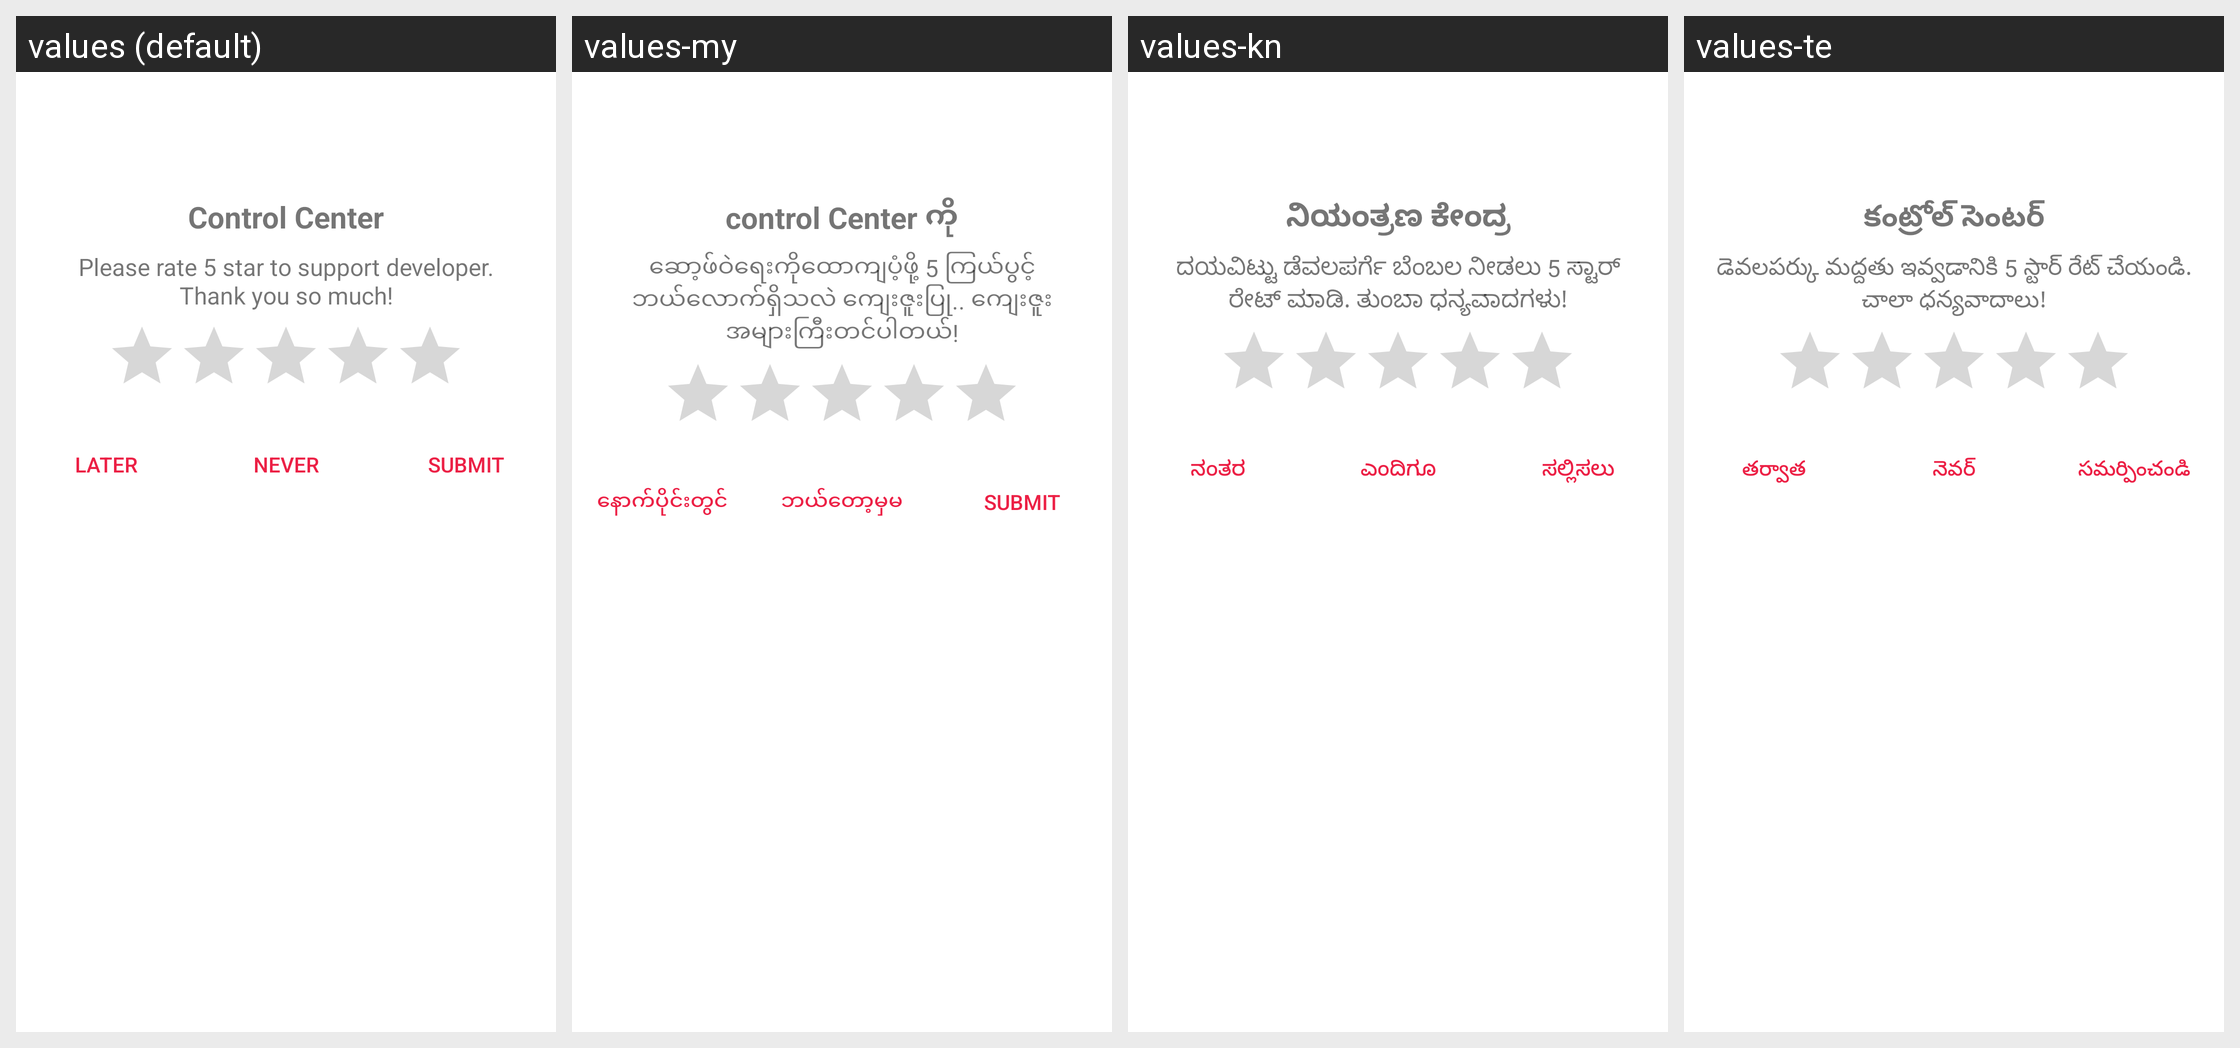

For this localized Android screen grid, give each drawn string resource with its value in every locale shown.
Android screen res/layout/rating_dialog.xml rendered under 4 locales, left to right: values (default), values-my, values-kn, values-te. Device: Nexus 5 (rendered at 1080×1920; each locale shown at half size, 540×960, under a caption strip naming it); theme AppTheme.
Other locales in the repository, not shown: values-af, values-am, values-ar, values-as, values-az, values-be, values-bg, values-bn, values-bs, values-ca, values-cs, values-cy, values-da, values-de, values-el, values-en, values-en-rGB, values-eo, values-es, values-es-rUS, values-et, values-eu, values-fa, values-fi, values-fr, values-fr-rCA, values-ga, values-gl, values-gu, values-ha, values-hi, values-hr, values-hu, values-hy, values-ig, values-in, values-is, values-it, values-iw, values-ja, values-ka, values-kk, values-km, values-ko, values-ky, values-lo, values-lt, values-lv, values-mg, values-mk, values-ml, values-mn, values-mr, values-ms, values-mt, values-nb, values-ne, values-nl, values-or, values-pa, values-pl, values-ps, values-pt, values-pt-rBR, values-pt-rPT, values-ro, values-ru, values-si, values-sk, values-sl, values-sn, values-so, values-sq, values-sr, values-sv, values-sw, values-ta, values-th, values-tl, values-tr, values-uk, values-ur, values-uz, values-vi, values-yo, values-zh, values-zh-rCN, values-zh-rHK, values-zh-rTW, values-zu.
Strings drawn on this screen, with the default value and each locale's value (text and hints the layout hard-codes, and strings that could not be matched under every locale, appear in the picture but are not listed):

app_name
  values: Control Center
  values-my: control Center ကို
  values-kn: ನಿಯಂತ್ರಣ ಕೇಂದ್ರ
  values-te: కంట్రోల్ సెంటర్

rating_dialog_experience
  values: Please rate 5 star to support developer. Thank you so much!
  values-my: ဆော့ဖ်ဝဲရေးကိုထောကျပံ့ဖို့ 5 ကြယ်ပွင့်ဘယ်လောက်ရှိသလဲ ကျေးဇူးပြု.. ကျေးဇူးအများကြီးတင်ပါတယ်!
  values-kn: ದಯವಿಟ್ಟು ಡೆವಲಪರ್ಗೆ ಬೆಂಬಲ ನೀಡಲು 5 ಸ್ಟಾರ್ ರೇಟ್ ಮಾಡಿ. ತುಂಬಾ ಧನ್ಯವಾದಗಳು!
  values-te: డెవలపర్కు మద్దతు ఇవ్వడానికి 5 స్టార్ రేట్ చేయండి. చాలా ధన్యవాదాలు!

rating_dialog_submit
  values: Submit
  values-my: Submit
  values-kn: ಸಲ್ಲಿಸಲು
  values-te: సమర్పించండి

rating_dialog_maybe_later
  values: Later
  values-my: နောက်ပိုင်းတွင်
  values-kn: ನಂತರ
  values-te: తర్వాత

rating_dialog_never
  values: Never
  values-my: ဘယ်တော့မှမ
  values-kn: ಎಂದಿಗೂ
  values-te: నెవర్
